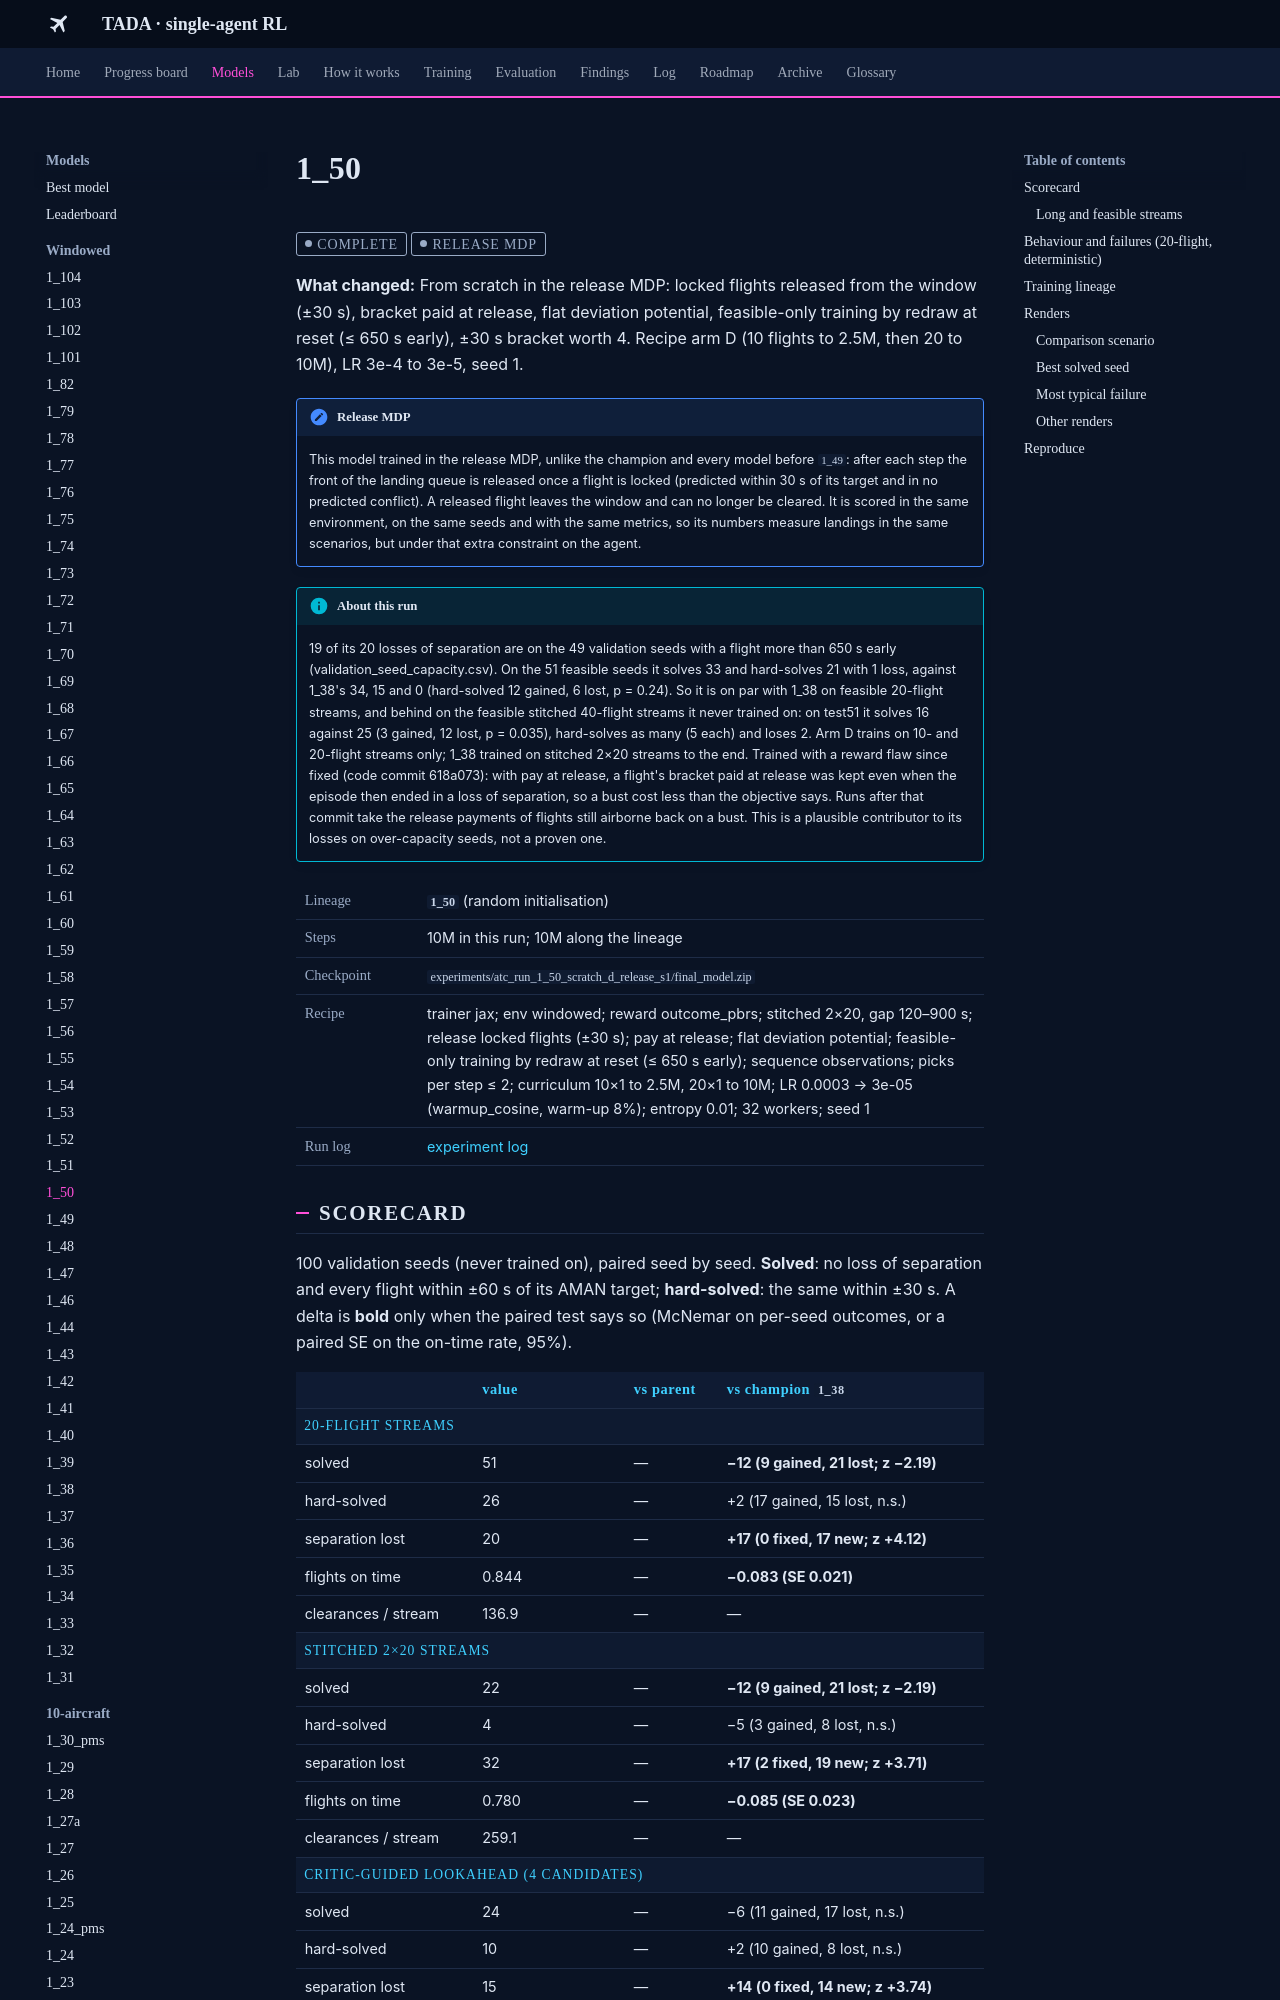

repository: leander-grech/tada-single-agent-docs · page: models/1_50/index.html · generator: mkdocs

<!-- Generated by tools/build_model_docs.py from models.yaml. Do not edit by hand. -->
# 1_50

<span class="tada-chip tada-chip--muted">complete</span> <span class="tada-chip tada-chip--muted" title="Locked flights are released from the window; trained and scored in that environment">release MDP</span>

**What changed:** From scratch in the release MDP: locked flights released from the window (±30 s), bracket paid at release, flat deviation potential, feasible-only training by redraw at reset (≤ 650 s early), ±30 s bracket worth 4. Recipe arm D (10 flights to 2.5M, then 20 to 10M), LR 3e-4 to 3e-5, seed 1.

!!! note "Release MDP"
    This model trained in the release MDP, unlike the champion and every model before `1_49`: after each step the front of the landing queue is released once a flight is locked (predicted within 30 s of its target and in no predicted conflict). A released flight leaves the window and can no longer be cleared. It is scored in the same environment, on the same seeds and with the same metrics, so its numbers measure landings in the same scenarios, but under that extra constraint on the agent.

!!! info "About this run"
    19 of its 20 losses of separation are on the 49 validation seeds with a flight more than 650 s early (validation_seed_capacity.csv). On the 51 feasible seeds it solves 33 and hard-solves 21 with 1 loss, against 1_38&#x27;s 34, 15 and 0 (hard-solved 12 gained, 6 lost, p = 0.24). So it is on par with 1_38 on feasible 20-flight streams, and behind on the feasible stitched 40-flight streams it never trained on: on test51 it solves 16 against 25 (3 gained, 12 lost, p = 0.035), hard-solves as many (5 each) and loses 2. Arm D trains on 10- and 20-flight streams only; 1_38 trained on stitched 2×20 streams to the end. Trained with a reward flaw since fixed (code commit 618a073): with pay at release, a flight&#x27;s bracket paid at release was kept even when the episode then ended in a loss of separation, so a bust cost less than the objective says. Runs after that commit take the release payments of flights still airborne back on a bust. This is a plausible contributor to its losses on over-capacity seeds, not a proven one.

<table class="tada-table tada-facts"><tbody><tr><th>Lineage</th><td><strong><code>1_50</code></strong> (random initialisation)</td></tr><tr><th>Steps</th><td>10M in this run; 10M along the lineage</td></tr><tr><th>Checkpoint</th><td><code>experiments/atc_run_1_50_scratch_d_release_s1/final_model.zip</code></td></tr><tr><th>Recipe</th><td>trainer jax; env windowed; reward outcome_pbrs; stitched 2×20, gap 120–900 s; release locked flights (±30 s); pay at release; flat deviation potential; feasible-only training by redraw at reset (≤ 650 s early); sequence observations; picks per step ≤ 2; curriculum 10×1 to 2.5M, 20×1 to 10M; LR 0.0003 → 3e-05 (warmup_cosine, warm-up 8%); entropy 0.01; 32 workers; seed 1</td></tr><tr><th>Run log</th><td><a href="../../log/#run-1-50">experiment log</a></td></tr></tbody></table>

## Scorecard

100 validation seeds (never trained on), paired seed by seed. **Solved**: no loss of separation and every flight within ±60 s of its AMAN target; **hard-solved**: the same within ±30 s. A delta is **bold** only when the paired test says so (McNemar on per-seed outcomes, or a paired SE on the on-time rate, 95%).

<table class="tada-table"><thead><tr><th></th><th>value</th><th>vs parent</th><th>vs champion <code>1_38</code></th></tr></thead><tbody><tr class="tada-group"><th colspan="4">20-flight streams</th></tr><tr><td>solved</td><td>51</td><td>—</td><td><strong>−12 (9 gained, 21 lost; z −2.19)</strong></td></tr><tr><td>hard-solved</td><td>26</td><td>—</td><td>+2 (17 gained, 15 lost, n.s.)</td></tr><tr><td>separation lost</td><td>20</td><td>—</td><td><strong>+17 (0 fixed, 17 new; z +4.12)</strong></td></tr><tr><td>flights on time</td><td>0.844</td><td>—</td><td><strong>−0.083 (SE 0.021)</strong></td></tr><tr><td>clearances / stream</td><td>136.9</td><td>—</td><td>—</td></tr><tr class="tada-group"><th colspan="4">stitched 2×20 streams</th></tr><tr><td>solved</td><td>22</td><td>—</td><td><strong>−12 (9 gained, 21 lost; z −2.19)</strong></td></tr><tr><td>hard-solved</td><td>4</td><td>—</td><td>−5 (3 gained, 8 lost, n.s.)</td></tr><tr><td>separation lost</td><td>32</td><td>—</td><td><strong>+17 (2 fixed, 19 new; z +3.71)</strong></td></tr><tr><td>flights on time</td><td>0.780</td><td>—</td><td><strong>−0.085 (SE 0.023)</strong></td></tr><tr><td>clearances / stream</td><td>259.1</td><td>—</td><td>—</td></tr><tr class="tada-group"><th colspan="4">critic-guided lookahead (4 candidates)</th></tr><tr><td>solved</td><td>24</td><td>—</td><td>−6 (11 gained, 17 lost, n.s.)</td></tr><tr><td>hard-solved</td><td>10</td><td>—</td><td>+2 (10 gained, 8 lost, n.s.)</td></tr><tr><td>separation lost</td><td>15</td><td>—</td><td><strong>+14 (0 fixed, 14 new; z +3.74)</strong></td></tr><tr><td>flights on time</td><td>0.824</td><td>—</td><td><strong>−0.068 (SE 0.018)</strong></td></tr><tr><td>clearances / stream</td><td>146.6</td><td>—</td><td>—</td></tr></tbody></table>
